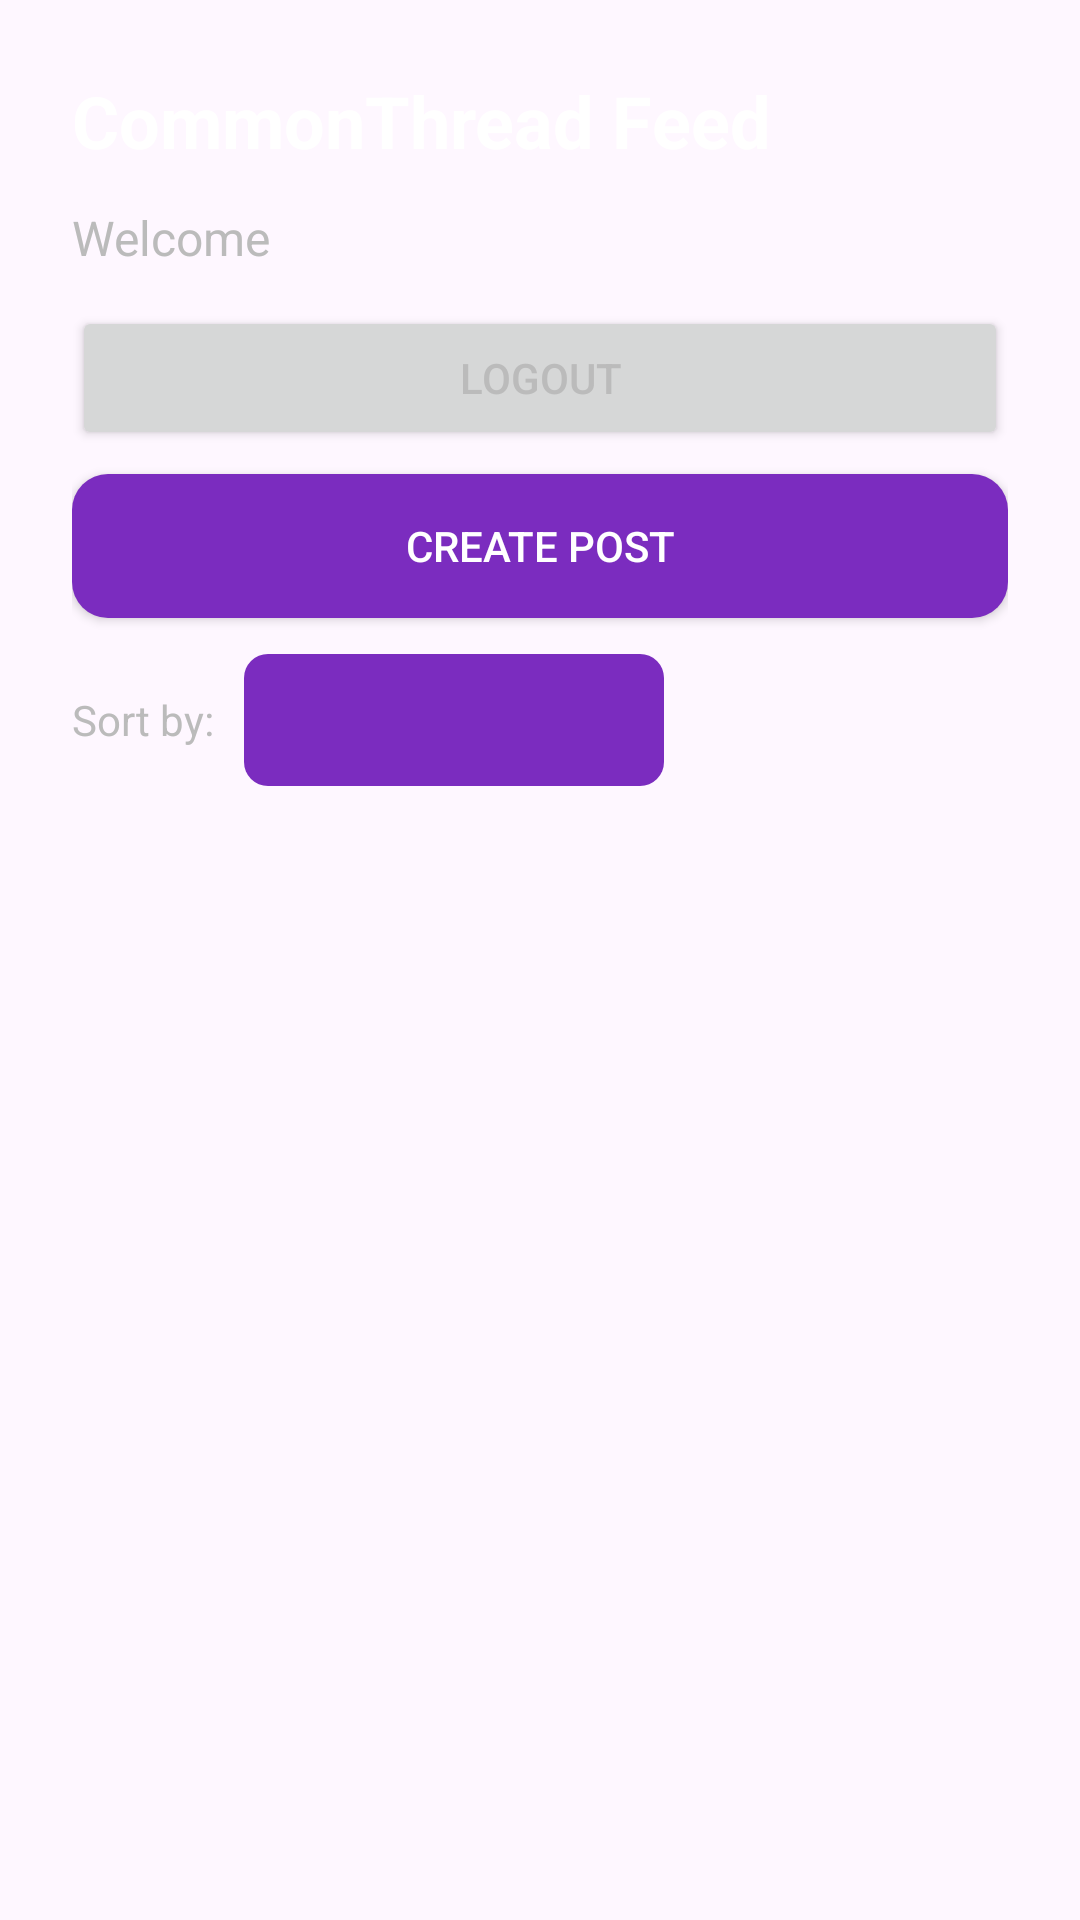

Android layout source for this screen:
<!-- AndroidManifest.xml: application theme Theme.CommonThread -->
<!-- res/layout/activity_feed.xml -->
<?xml version="1.0" encoding="utf-8"?>
<LinearLayout xmlns:android="http://schemas.android.com/apk/res/android"
    android:layout_width="match_parent"
    android:layout_height="match_parent"
    android:orientation="vertical"
    android:padding="24dp"
    android:background="@drawable/screen_background">

    <TextView
        android:id="@+id/tvFeedTitle"
        android:layout_width="wrap_content"
        android:layout_height="wrap_content"
        android:text="CommonThread Feed"
        android:textColor="#FFFFFF"
        android:textSize="24sp"
        android:textStyle="bold"
        android:layout_marginBottom="12dp" />

    <TextView
        android:id="@+id/tvWelcomeUser"
        android:layout_width="wrap_content"
        android:layout_height="wrap_content"
        android:text="Welcome"
        android:textColor="#BBBBBB"
        android:textSize="16sp"
        android:layout_marginBottom="12dp" />

    <Button
        android:id="@+id/btnLogout"
        android:layout_width="match_parent"
        android:layout_height="wrap_content"
        android:text="Logout"
        android:textColor="#BBBBBB"
        android:layout_marginBottom="8dp" />

    <Button
        android:id="@+id/btnCreatePost"
        android:layout_width="match_parent"
        android:layout_height="wrap_content"
        android:text="Create Post"
        android:textColor="#FFFFFF"
        android:background="@drawable/primary_button_background"
        android:layout_marginBottom="12dp" />

    <LinearLayout
        android:layout_width="match_parent"
        android:layout_height="wrap_content"
        android:orientation="horizontal"
        android:gravity="center_vertical"
        android:layout_marginBottom="12dp">

        <TextView
            android:id="@+id/tvSortLabel"
            android:layout_width="wrap_content"
            android:layout_height="44dp"
            android:text="Sort by:"
            android:textColor="#BBBBBB"
            android:textSize="14sp"
            android:layout_marginEnd="10dp"
            android:gravity="center_vertical" />

        <Spinner
            android:id="@+id/spinnerSort"
            android:layout_width="140dp"
            android:layout_height="44dp"
            android:background="@drawable/spinner_background"
            android:padding="4dp"
            android:gravity="center_vertical" />

    </LinearLayout>

    <ScrollView
        android:layout_width="match_parent"
        android:layout_height="0dp"
        android:layout_weight="1">

        <LinearLayout
            android:id="@+id/postListContainer"
            android:layout_width="match_parent"
            android:layout_height="wrap_content"
            android:orientation="vertical" />

    </ScrollView>

</LinearLayout>
<!-- resources referenced by this layout -->
<resources>
  <!-- drawable primary_button_background (drawable) -->
  <?xml version="1.0" encoding="utf-8"?>
  <shape xmlns:android="http://schemas.android.com/apk/res/android">
  
      <solid android:color="#7B2CBF" />
  
      <corners android:radius="12dp" />
  
  </shape>
  <!-- drawable spinner_background (drawable) -->
  <?xml version="1.0" encoding="utf-8"?>
  <shape xmlns:android="http://schemas.android.com/apk/res/android">
  
      <solid android:color="#7B2CBF" />
  
      <corners android:radius="8dp" />
  
      <padding
          android:left="8dp"
          android:right="8dp"
          android:top="4dp"
          android:bottom="4dp" />
  
  </shape>
  <style name="Theme.CommonThread" parent="Base.Theme.CommonThread" />
  <style name="Base.Theme.CommonThread" parent="Theme.Material3.DayNight.NoActionBar">
          
          
      </style>
</resources>
